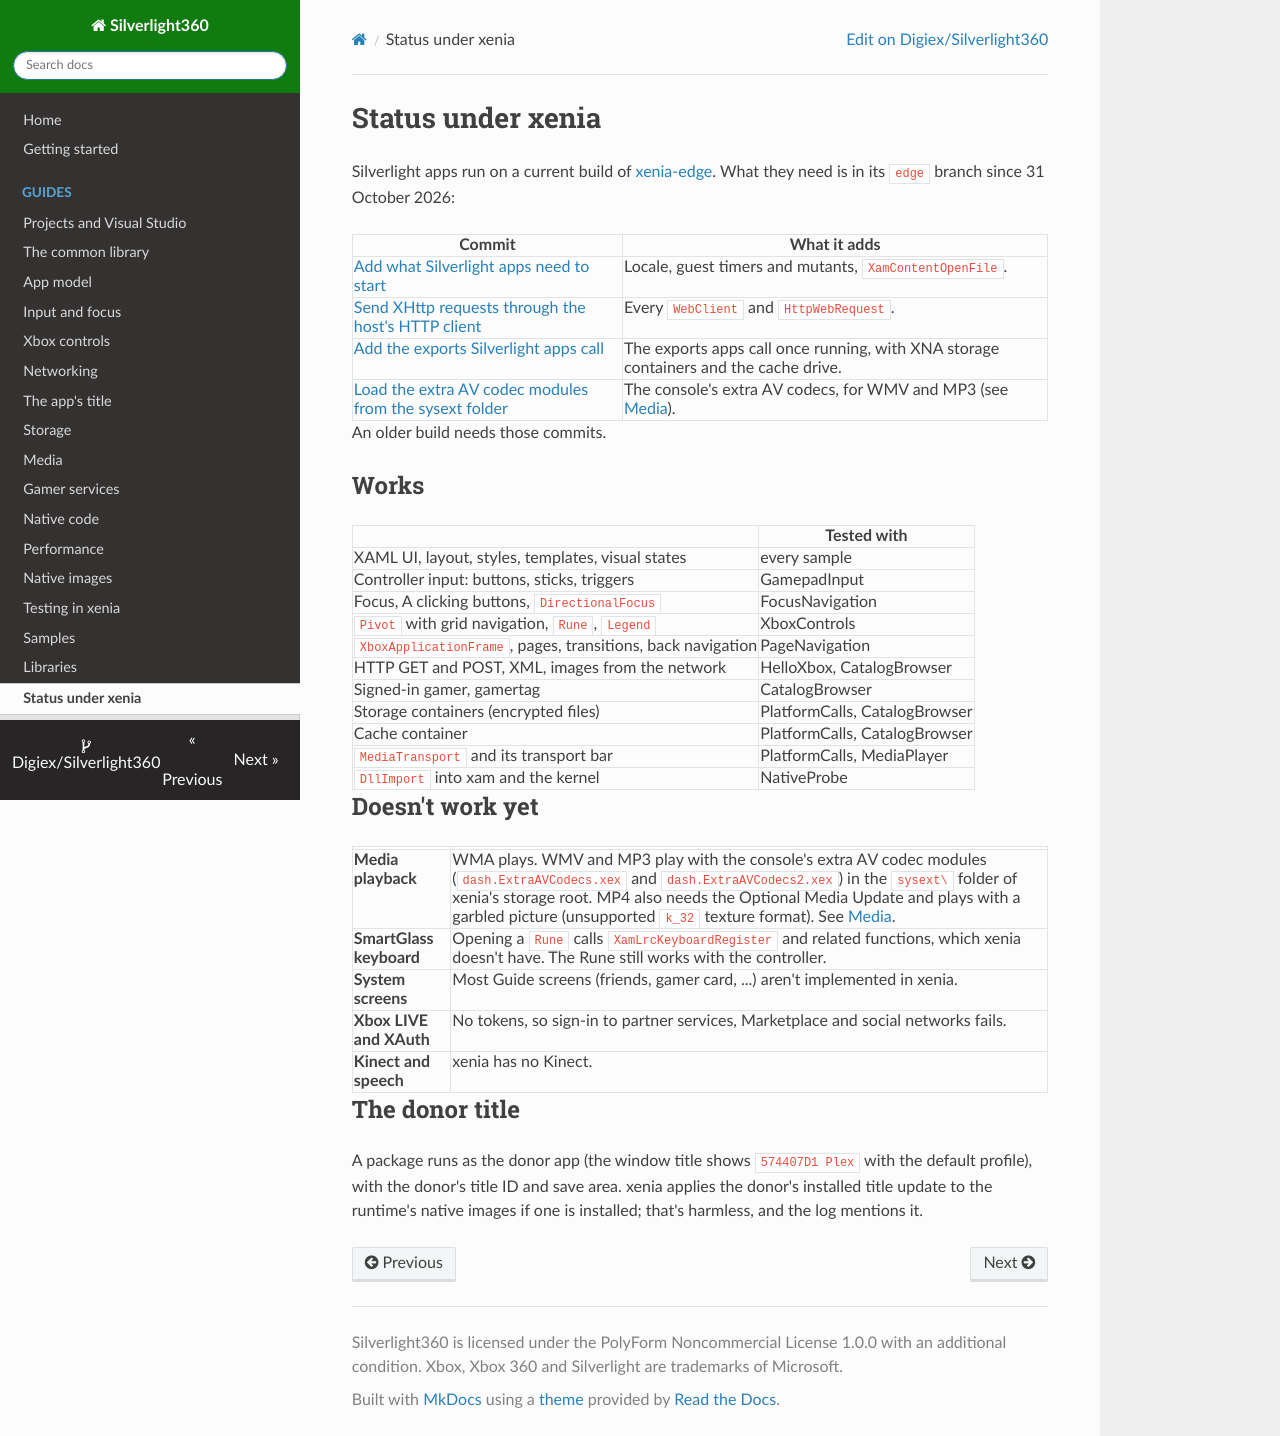

repository: Digiex/Silverlight360 · page: xenia-status/index.html · generator: mkdocs

# Status under xenia

Silverlight apps run on a current build of [xenia-edge](https://github.com/has207/xenia-edge). What they need is in its `edge` branch since 31 October 2026:

| Commit | What it adds |
|---|---|
| [Add what Silverlight apps need to start](https://github.com/has207/xenia-edge/commit/1a2b1654444d507a1f278ae5f22de401e6e0f639) | Locale, guest timers and mutants, `XamContentOpenFile`. |
| [Send XHttp requests through the host's HTTP client](https://github.com/has207/xenia-edge/commit/d4d6c543b8cd800af3ea32e5b774018bd3352e97) | Every `WebClient` and `HttpWebRequest`. |
| [Add the exports Silverlight apps call](https://github.com/has207/xenia-edge/commit/4fcace3702527afb610f53ae389f890d04992ff4) | The exports apps call once running, with XNA storage containers and the cache drive. |
| [Load the extra AV codec modules from the sysext folder](https://github.com/has207/xenia-edge/commit/6196811b762cd7604d9ec79c003e68f63b05183a) | The console's extra AV codecs, for WMV and MP3 (see [Media](media.md)). |

An older build needs those commits.

## Works

| | Tested with |
|---|---|
| XAML UI, layout, styles, templates, visual states | every sample |
| Controller input: buttons, sticks, triggers | GamepadInput |
| Focus, A clicking buttons, `DirectionalFocus` | FocusNavigation |
| `Pivot` with grid navigation, `Rune`, `Legend` | XboxControls |
| `XboxApplicationFrame`, pages, transitions, back navigation | PageNavigation |
| HTTP GET and POST, XML, images from the network | HelloXbox, CatalogBrowser |
| Signed-in gamer, gamertag | CatalogBrowser |
| Storage containers (encrypted files) | PlatformCalls, CatalogBrowser |
| Cache container | PlatformCalls, CatalogBrowser |
| `MediaTransport` and its transport bar | PlatformCalls, MediaPlayer |
| `DllImport` into xam and the kernel | NativeProbe |

## Doesn't work yet

| | |
|---|---|
| **Media playback** | WMA plays. WMV and MP3 play with the console's extra AV codec modules (`dash.ExtraAVCodecs.xex` and `dash.ExtraAVCodecs2.xex`) in the `sysext\` folder of xenia's storage root. MP4 also needs the Optional Media Update and plays with a garbled picture (unsupported `k_32` texture format). See [Media](media.md). |
| **SmartGlass keyboard** | Opening a `Rune` calls `XamLrcKeyboardRegister` and related functions, which xenia doesn't have. The Rune still works with the controller. |
| **System screens** | Most Guide screens (friends, gamer card, ...) aren't implemented in xenia. |
| **Xbox LIVE and XAuth** | No tokens, so sign-in to partner services, Marketplace and social networks fails. |
| **Kinect and speech** | xenia has no Kinect. |

## The donor title

A package runs as the donor app (the window title shows `574407D1 Plex` with the default profile), with the donor's title ID and save area. xenia applies the donor's installed title update to the runtime's native images if one is installed; that's harmless, and the log mentions it.
